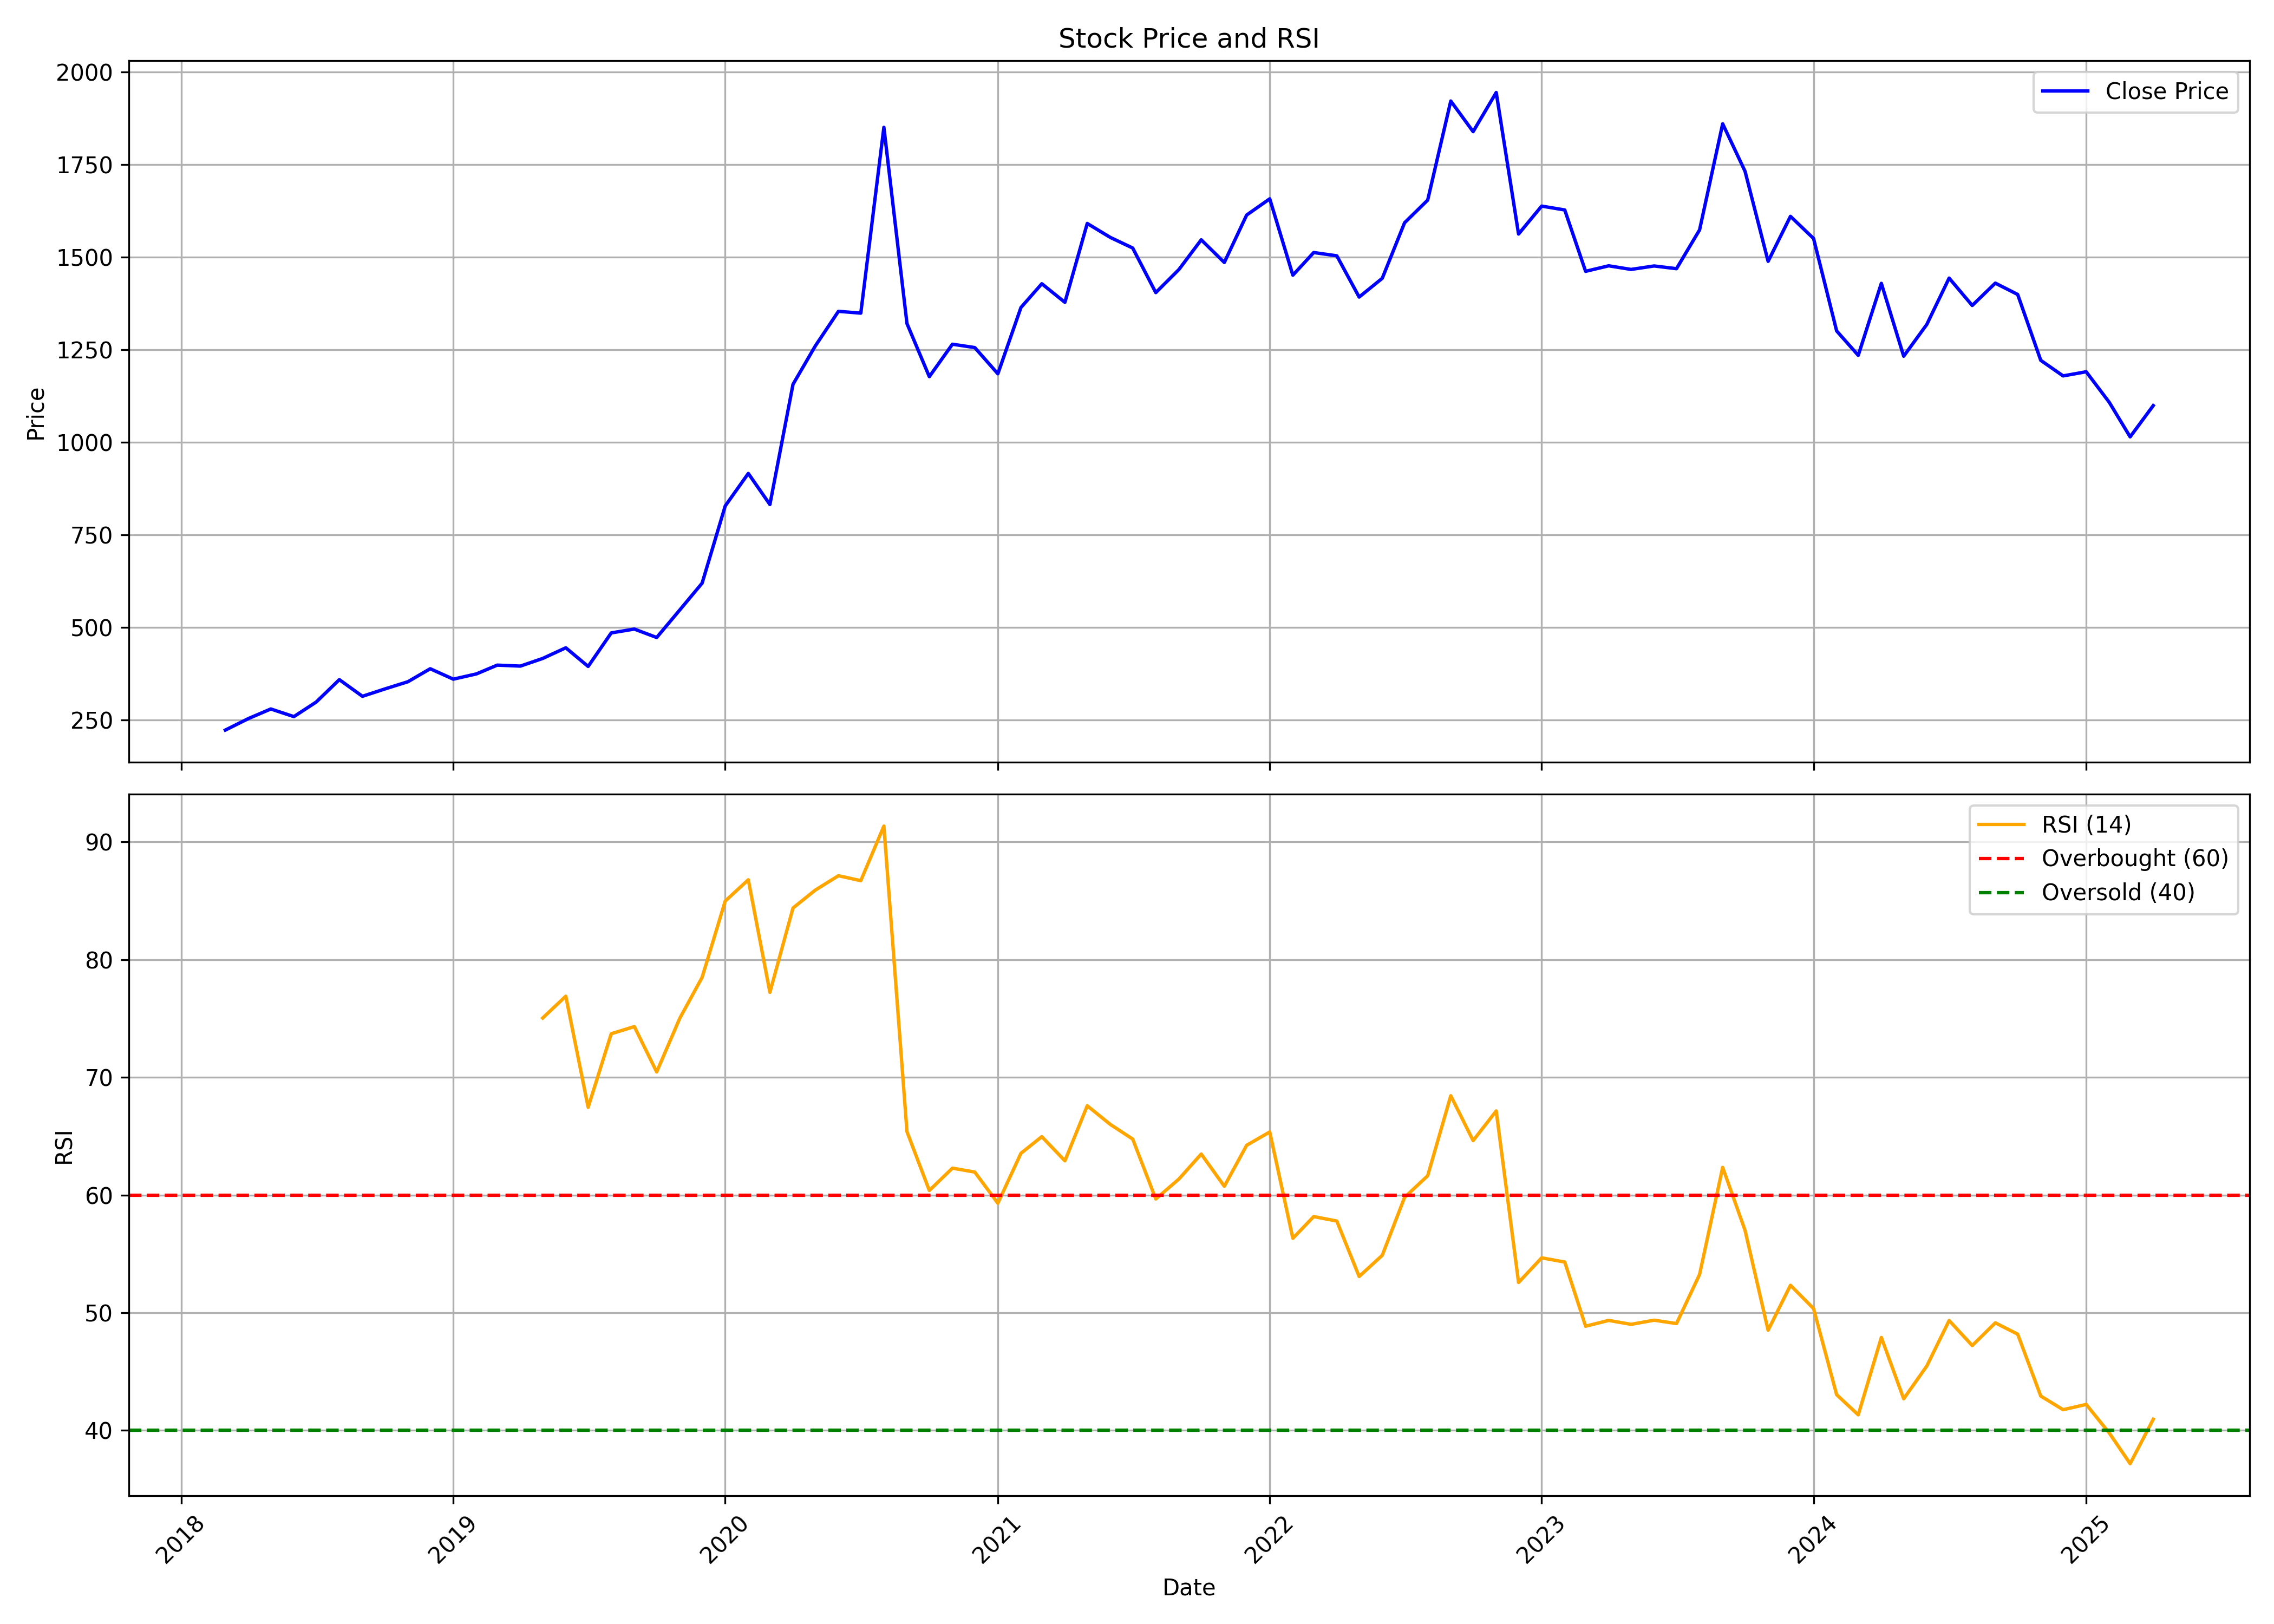

Source data for this figure (header and first rows):
, Unnamed: 0, date, symbol, open, high, low, close, volume, rsi
0, 0, 2018-03-01, GMMPFAUDLR, 234.9, 241.1, 186.3, 222, 131004, 
1, 1, 2018-04-01, GMMPFAUDLR, 226.2, 257.9, 222.9, 253.2, 282591, 
2, 2, 2018-05-01, GMMPFAUDLR, 253.2, 304.6, 248.5, 279, 524226, 
3, 3, 2018-06-01, GMMPFAUDLR, 286.7, 288.4, 244, 258.4, 196098, 
4, 4, 2018-07-01, GMMPFAUDLR, 258.4, 306.2, 251.1, 297.8, 296016, 
5, 5, 2018-08-01, GMMPFAUDLR, 298.2, 388.2, 292.6, 358.2, 750702, 
6, 6, 2018-09-01, GMMPFAUDLR, 365.3, 383.7, 310.1, 313.2, 268194, 
7, 7, 2018-10-01, GMMPFAUDLR, 313.5, 343.4, 287, 333, 182697, 
8, 8, 2018-11-01, GMMPFAUDLR, 333.9, 376.5, 331.6, 352.6, 191949, 
9, 9, 2018-12-01, GMMPFAUDLR, 354.5, 424.8, 348, 387.7, 331002, 
10, 10, 2019-01-01, GMMPFAUDLR, 392, 399.5, 331.6, 359.5, 229704, 
11, 11, 2019-02-01, GMMPFAUDLR, 374.2, 377.8, 334.8, 373.7, 182061, 
12, 12, 2019-03-01, GMMPFAUDLR, 377.5, 434.1, 368, 397.4, 285795, 
13, 13, 2019-04-01, GMMPFAUDLR, 403.2, 409.1, 378.4, 394.8, 148281, 
14, 14, 2019-05-01, GMMPFAUDLR, 394.8, 459, 364.7, 415.5, 400143, 75.04
15, 15, 2019-06-01, GMMPFAUDLR, 420.5, 489.6, 403.6, 444.3, 552522, 76.9
16, 16, 2019-07-01, GMMPFAUDLR, 447.2, 459.9, 382.8, 393.9, 255237, 67.45
17, 17, 2019-08-01, GMMPFAUDLR, 398, 501.1, 381.1, 484.4, 380265, 73.71
18, 18, 2019-09-01, GMMPFAUDLR, 487.2, 514.8, 457.4, 494.8, 248613, 74.31
19, 19, 2019-10-01, GMMPFAUDLR, 502.3, 504.3, 434.9, 472, 275082, 70.46
20, 20, 2019-11-01, GMMPFAUDLR, 467.6, 584.9, 447, 546.4, 1245192, 75.02
21, 21, 2019-12-01, GMMPFAUDLR, 545.6, 630.9, 529.4, 618.8, 759987, 78.5
22, 22, 2020-01-01, GMMPFAUDLR, 624.2, 871.3, 600.2, 827.3, 2596131, 84.98
23, 23, 2020-02-01, GMMPFAUDLR, 836.9, 1145, 797.8, 915.1, 3834255, 86.79
24, 24, 2020-03-01, GMMPFAUDLR, 959.3, 1059, 601.3, 831.2, 3112248, 77.23
25, 25, 2020-04-01, GMMPFAUDLR, 835.5, 1353, 760.8, 1156, 3280539, 84.39
26, 26, 2020-05-01, GMMPFAUDLR, 1156, 1317, 1093, 1260, 2923578, 85.92
27, 27, 2020-06-01, GMMPFAUDLR, 1290, 1531, 1228, 1353, 2636742, 87.13
28, 28, 2020-07-01, GMMPFAUDLR, 1369, 1449, 1303, 1348, 1186626, 86.71
29, 29, 2020-08-01, GMMPFAUDLR, 1348, 2282, 1323, 1850, 5747433, 91.35
30, 30, 2020-09-01, GMMPFAUDLR, 1835, 1987, 1137, 1320, 8958504, 65.38
31, 31, 2020-10-01, GMMPFAUDLR, 1358, 1384, 1160, 1177, 5023263, 60.38
32, 32, 2020-11-01, GMMPFAUDLR, 1172, 1289, 1105, 1264, 3128961, 62.28
33, 33, 2020-12-01, GMMPFAUDLR, 1278, 1292, 1150, 1255, 2880285, 61.95
34, 34, 2021-01-01, GMMPFAUDLR, 1249, 1342, 1179, 1184, 3474549, 59.3
35, 35, 2021-02-01, GMMPFAUDLR, 1186, 1571, 1172, 1363, 8682417, 63.55
36, 36, 2021-03-01, GMMPFAUDLR, 1369, 1513, 1319, 1427, 4315923, 64.96
37, 37, 2021-04-01, GMMPFAUDLR, 1425, 1504, 1305, 1377, 2502138, 62.91
38, 38, 2021-05-01, GMMPFAUDLR, 1376, 1802, 1332, 1590, 11590242, 67.58
39, 39, 2021-06-01, GMMPFAUDLR, 1588, 1656, 1475, 1553, 3025323, 66
40, 40, 2021-07-01, GMMPFAUDLR, 1557, 1591, 1493, 1524, 1702161, 64.76
41, 41, 2021-08-01, GMMPFAUDLR, 1525, 1623, 1366, 1403, 3503652, 59.66
42, 42, 2021-09-01, GMMPFAUDLR, 1410, 1527, 1410, 1466, 1765302, 61.35
43, 43, 2021-10-01, GMMPFAUDLR, 1462, 1744, 1453, 1546, 4321668, 63.48
44, 44, 2021-11-01, GMMPFAUDLR, 1569, 1688, 1426, 1485, 1785717, 60.74
45, 45, 2021-12-01, GMMPFAUDLR, 1500, 1639, 1423, 1613, 1750110, 64.23
46, 46, 2022-01-01, GMMPFAUDLR, 1619, 1757, 1506, 1657, 3293013, 65.36
47, 47, 2022-02-01, GMMPFAUDLR, 1663, 1732, 1364, 1451, 1609833, 56.32
48, 48, 2022-03-01, GMMPFAUDLR, 1451, 1551, 1390, 1512, 1151742, 58.17
49, 49, 2022-04-01, GMMPFAUDLR, 1520, 1685, 1500, 1503, 1139118, 57.79
50, 50, 2022-05-01, GMMPFAUDLR, 1493, 1581, 1354, 1392, 1915533, 53.07
51, 51, 2022-06-01, GMMPFAUDLR, 1395, 1449, 1251, 1442, 1900410, 54.87
52, 52, 2022-07-01, GMMPFAUDLR, 1445, 1605, 1305, 1592, 2833837, 59.8
53, 53, 2022-08-01, GMMPFAUDLR, 1608, 1750, 1518, 1653, 4338919, 61.63
54, 54, 2022-09-01, GMMPFAUDLR, 1648, 2101, 1635, 1921, 8659143, 68.44
55, 55, 2022-10-01, GMMPFAUDLR, 1913, 1983, 1804, 1838, 1154129, 64.62
56, 56, 2022-11-01, GMMPFAUDLR, 1843, 2036, 1811, 1944, 2845970, 67.14
57, 57, 2022-12-01, GMMPFAUDLR, 1963, 1992, 1480, 1562, 16378134, 52.57
58, 58, 2023-01-01, GMMPFAUDLR, 1564, 1658, 1515, 1637, 2102745, 54.66
59, 59, 2023-02-01, GMMPFAUDLR, 1645, 1654, 1505, 1627, 1511941, 54.3
... 26 more rows
